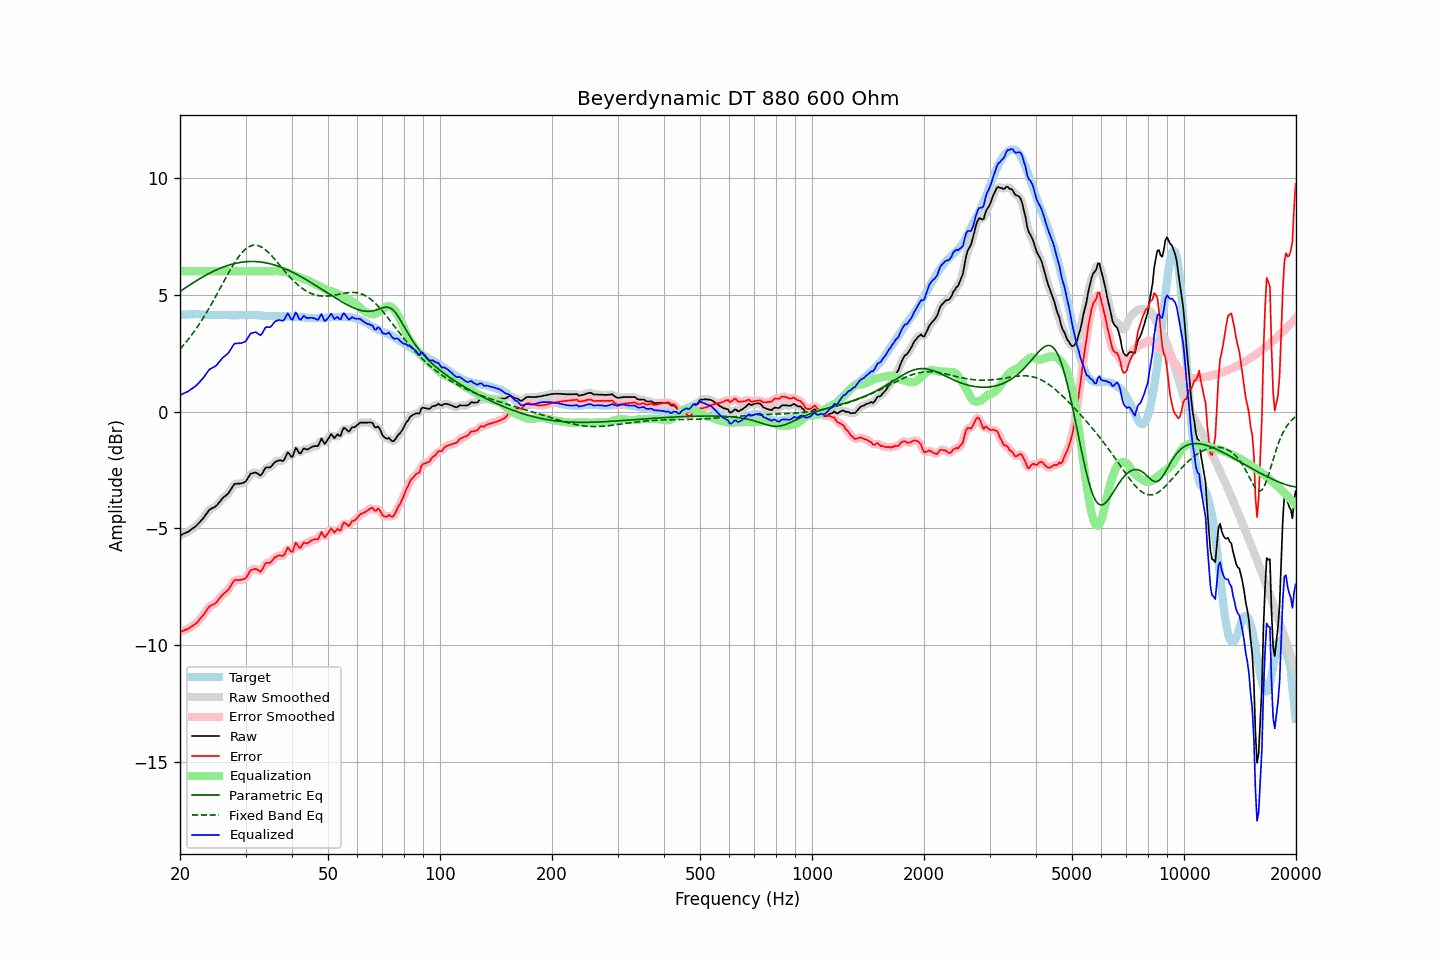

Values plotted in this chart, from the file beside it:
frequency, raw, error, smoothed, error_smoothed, equalization, parametric_eq, fixed_band_eq, equalized_raw, equalized_smoothed, target
20.00, -5.30, -9.42, -5.30, -9.42, 6.00, 5.13, 2.67, 0.70, 0.70, 4.12
20.20, -5.27, -9.40, -5.27, -9.40, 6.00, 5.18, 2.75, 0.73, 0.73, 4.13
20.40, -5.23, -9.37, -5.24, -9.38, 6.00, 5.23, 2.82, 0.77, 0.76, 4.14
20.61, -5.20, -9.34, -5.20, -9.35, 6.00, 5.27, 2.90, 0.80, 0.80, 4.14
20.81, -5.17, -9.32, -5.17, -9.32, 6.00, 5.32, 2.99, 0.83, 0.83, 4.15
21.02, -5.14, -9.29, -5.14, -9.29, 6.00, 5.36, 3.07, 0.86, 0.86, 4.15
21.23, -5.09, -9.25, -5.09, -9.25, 6.00, 5.41, 3.16, 0.91, 0.91, 4.16
21.44, -5.04, -9.20, -5.05, -9.20, 6.00, 5.45, 3.25, 0.96, 0.95, 4.16
21.66, -4.99, -9.15, -5.00, -9.16, 6.00, 5.50, 3.34, 1.01, 1.00, 4.16
21.87, -4.95, -9.11, -4.95, -9.11, 6.00, 5.54, 3.44, 1.05, 1.05, 4.16
22.09, -4.89, -9.06, -4.89, -9.06, 6.00, 5.58, 3.54, 1.11, 1.11, 4.17
22.31, -4.82, -8.99, -4.82, -8.99, 6.00, 5.63, 3.64, 1.18, 1.18, 4.17
22.54, -4.75, -8.91, -4.75, -8.91, 6.00, 5.67, 3.74, 1.25, 1.25, 4.16
22.76, -4.67, -8.82, -4.68, -8.83, 6.00, 5.71, 3.84, 1.33, 1.32, 4.15
22.99, -4.60, -8.75, -4.60, -8.74, 6.00, 5.75, 3.95, 1.40, 1.40, 4.15
23.22, -4.51, -8.66, -4.51, -8.65, 6.00, 5.79, 4.06, 1.49, 1.49, 4.15
23.45, -4.41, -8.55, -4.41, -8.55, 6.00, 5.83, 4.17, 1.59, 1.59, 4.14
23.69, -4.32, -8.46, -4.32, -8.45, 6.00, 5.86, 4.29, 1.68, 1.68, 4.14
23.92, -4.22, -8.36, -4.23, -8.37, 6.00, 5.90, 4.41, 1.78, 1.77, 4.14
24.16, -4.17, -8.31, -4.17, -8.31, 6.00, 5.93, 4.53, 1.83, 1.83, 4.14
24.40, -4.13, -8.27, -4.13, -8.27, 6.00, 5.97, 4.65, 1.87, 1.87, 4.14
24.65, -4.10, -8.24, -4.10, -8.24, 6.00, 6.00, 4.77, 1.90, 1.90, 4.13
24.89, -4.06, -8.20, -4.06, -8.19, 6.00, 6.03, 4.89, 1.94, 1.94, 4.13
25.14, -4.00, -8.13, -4.00, -8.13, 6.00, 6.07, 5.02, 2.00, 2.00, 4.13
25.39, -3.91, -8.03, -3.92, -8.04, 6.00, 6.10, 5.15, 2.09, 2.08, 4.12
25.65, -3.83, -7.96, -3.83, -7.95, 6.00, 6.12, 5.27, 2.17, 2.17, 4.12
25.91, -3.74, -7.87, -3.75, -7.87, 6.00, 6.15, 5.40, 2.26, 2.25, 4.12
26.16, -3.67, -7.79, -3.68, -7.80, 6.00, 6.18, 5.53, 2.33, 2.32, 4.12
26.43, -3.62, -7.74, -3.62, -7.74, 6.00, 6.20, 5.66, 2.38, 2.38, 4.12
26.69, -3.56, -7.68, -3.56, -7.68, 6.00, 6.23, 5.78, 2.44, 2.44, 4.12
26.96, -3.50, -7.62, -3.49, -7.61, 6.00, 6.25, 5.90, 2.50, 2.51, 4.12
27.23, -3.40, -7.52, -3.40, -7.52, 6.00, 6.27, 6.03, 2.60, 2.60, 4.12
27.50, -3.29, -7.41, -3.29, -7.41, 6.00, 6.29, 6.14, 2.71, 2.71, 4.12
27.77, -3.18, -7.30, -3.19, -7.30, 6.00, 6.31, 6.26, 2.82, 2.81, 4.12
28.05, -3.09, -7.21, -3.12, -7.23, 6.00, 6.33, 6.37, 2.91, 2.88, 4.12
28.33, -3.09, -7.21, -3.08, -7.20, 6.00, 6.34, 6.47, 2.91, 2.92, 4.12
28.62, -3.08, -7.20, -3.08, -7.20, 6.00, 6.36, 6.57, 2.92, 2.92, 4.12
28.90, -3.08, -7.21, -3.08, -7.20, 6.00, 6.37, 6.67, 2.92, 2.92, 4.12
29.19, -3.07, -7.20, -3.07, -7.20, 6.00, 6.38, 6.75, 2.93, 2.93, 4.12
29.48, -3.05, -7.17, -3.06, -7.19, 6.00, 6.39, 6.83, 2.95, 2.94, 4.12
29.78, -3.03, -7.16, -3.03, -7.16, 6.00, 6.40, 6.90, 2.97, 2.97, 4.13
30.08, -2.98, -7.11, -2.97, -7.10, 6.00, 6.41, 6.96, 3.02, 3.03, 4.13
30.38, -2.87, -7.00, -2.87, -7.00, 6.00, 6.41, 7.01, 3.13, 3.13, 4.13
30.68, -2.76, -6.89, -2.77, -6.89, 6.00, 6.41, 7.05, 3.24, 3.23, 4.13
30.99, -2.65, -6.78, -2.68, -6.81, 6.00, 6.42, 7.08, 3.35, 3.32, 4.13
31.30, -2.64, -6.77, -2.63, -6.76, 6.00, 6.42, 7.10, 3.36, 3.37, 4.13
31.61, -2.62, -6.75, -2.61, -6.73, 6.00, 6.42, 7.11, 3.38, 3.39, 4.12
31.93, -2.60, -6.73, -2.62, -6.74, 6.00, 6.41, 7.11, 3.40, 3.38, 4.12
32.24, -2.64, -6.76, -2.65, -6.77, 6.00, 6.41, 7.10, 3.36, 3.35, 4.11
32.57, -2.69, -6.80, -2.70, -6.81, 6.00, 6.40, 7.08, 3.31, 3.30, 4.11
32.89, -2.74, -6.85, -2.71, -6.82, 6.00, 6.40, 7.06, 3.26, 3.29, 4.11
33.22, -2.67, -6.77, -2.65, -6.76, 6.00, 6.39, 7.02, 3.33, 3.35, 4.10
33.55, -2.55, -6.65, -2.55, -6.65, 6.00, 6.38, 6.97, 3.45, 3.45, 4.10
33.89, -2.42, -6.51, -2.45, -6.54, 6.00, 6.36, 6.92, 3.58, 3.55, 4.08
34.23, -2.38, -6.47, -2.40, -6.48, 6.00, 6.35, 6.87, 3.62, 3.60, 4.08
34.57, -2.39, -6.47, -2.38, -6.46, 6.00, 6.34, 6.80, 3.61, 3.62, 4.08
34.92, -2.39, -6.47, -2.37, -6.45, 6.00, 6.32, 6.73, 3.61, 3.63, 4.08
35.27, -2.33, -6.41, -2.32, -6.40, 6.00, 6.30, 6.66, 3.67, 3.68, 4.08
35.62, -2.24, -6.32, -2.25, -6.33, 6.00, 6.28, 6.58, 3.76, 3.75, 4.07
35.97, -2.16, -6.23, -2.18, -6.25, 6.00, 6.26, 6.51, 3.84, 3.82, 4.07
... 635 more rows
